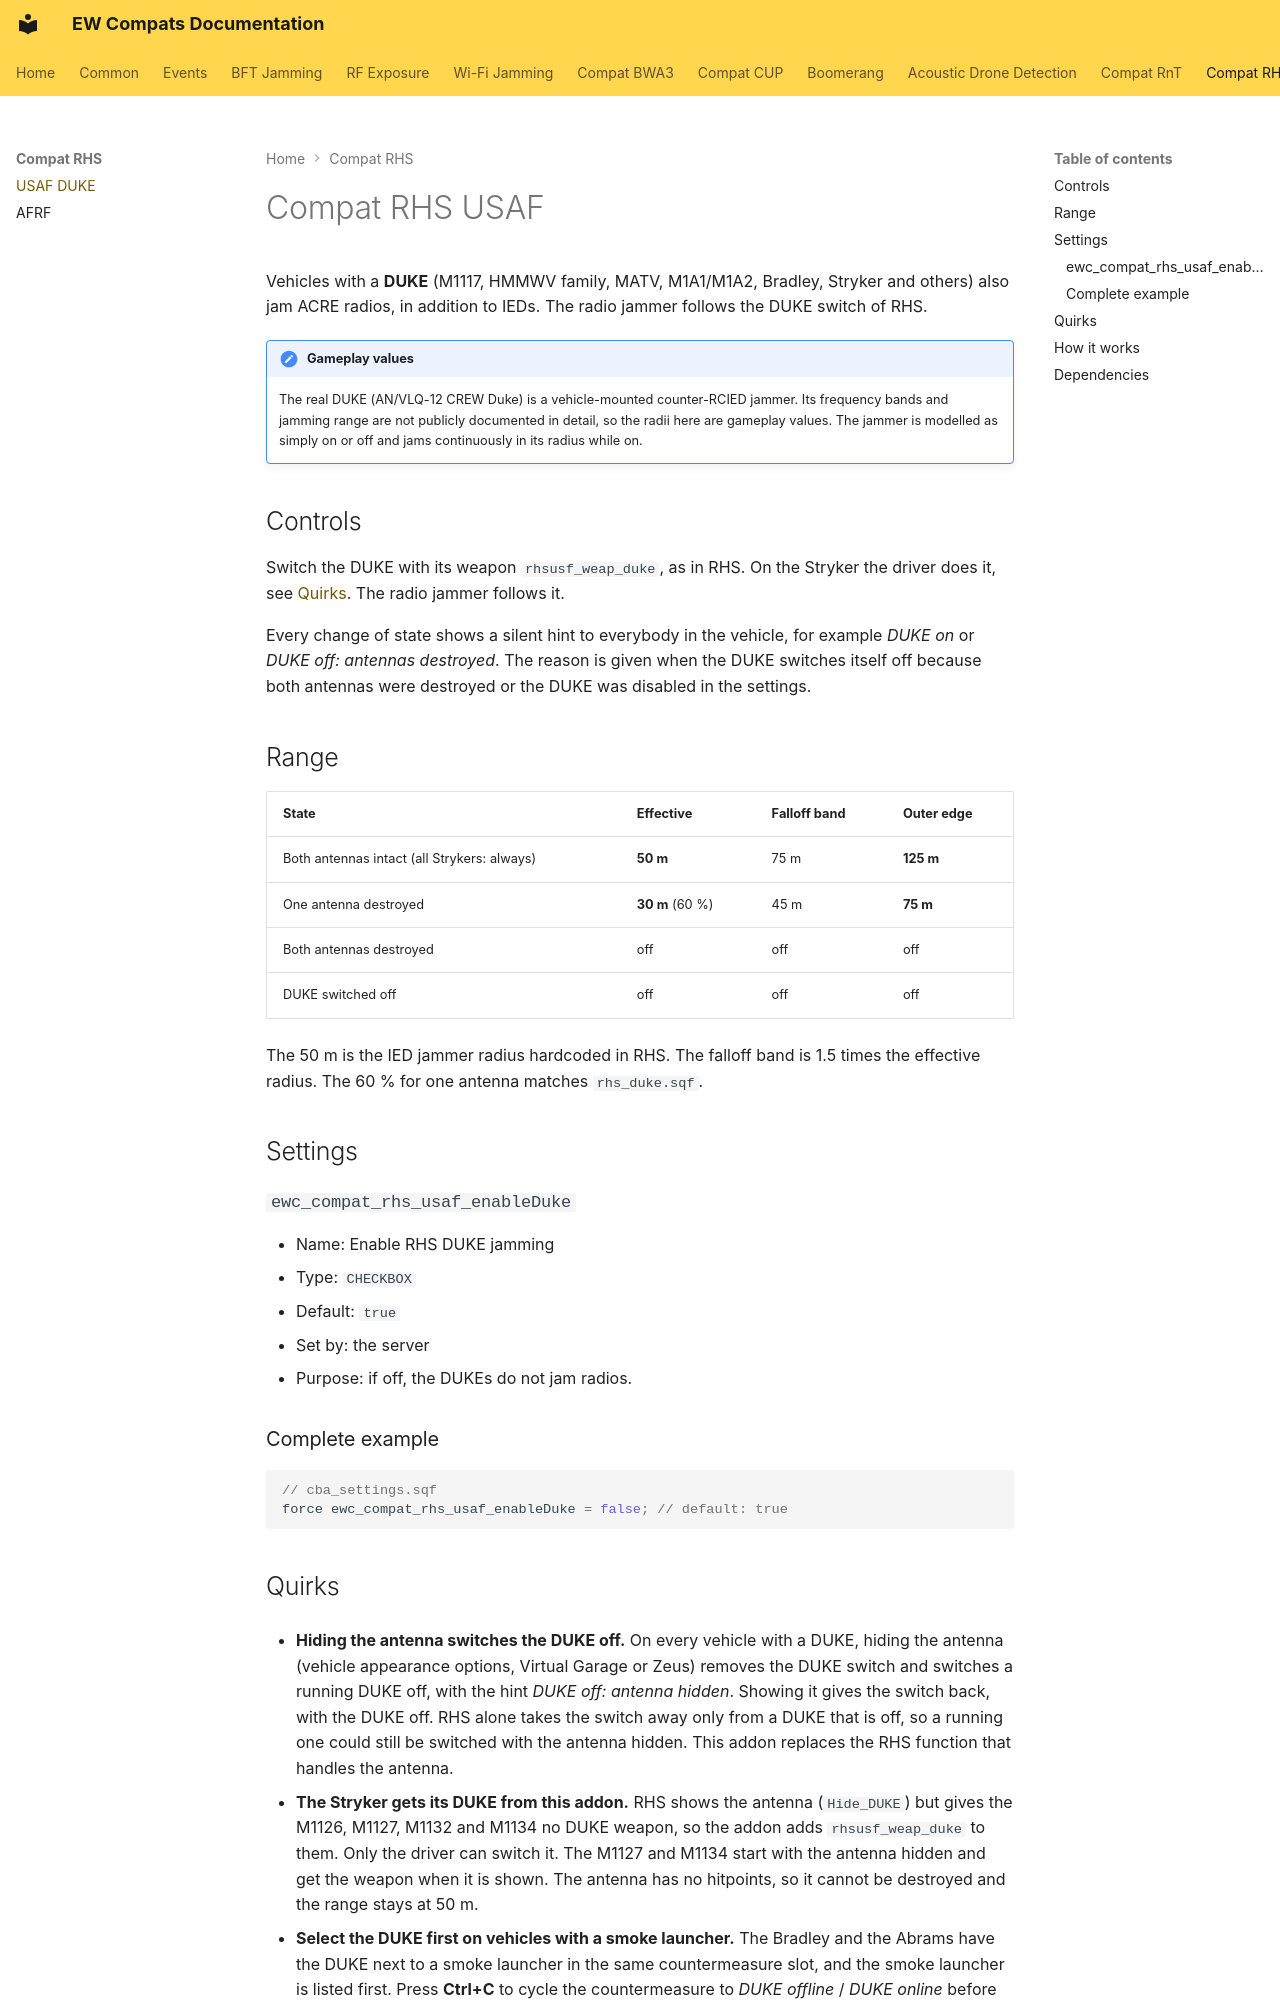

repository: Andx667/EW-Compats · page: compat-rhs-usaf/index.html · generator: mkdocs

# Compat RHS USAF

Vehicles with a **DUKE** (M1117, HMMWV family, MATV, M1A1/M1A2, Bradley, Stryker and others) also jam ACRE radios, in addition to IEDs. The radio jammer follows the DUKE switch of RHS.

!!! note "Gameplay values"
    The real DUKE (AN/VLQ-12 CREW Duke) is a vehicle-mounted counter-RCIED jammer. Its frequency bands and jamming range are not publicly documented in detail, so the radii here are gameplay values. The jammer is modelled as simply on or off and jams continuously in its radius while on.

## Controls

Switch the DUKE with its weapon `rhsusf_weap_duke`, as in RHS. On the Stryker the driver does it, see [Quirks](#quirks). The radio jammer follows it.

Every change of state shows a silent hint to everybody in the vehicle, for example *DUKE on* or *DUKE off: antennas destroyed*. The reason is given when the DUKE switches itself off because both antennas were destroyed or the DUKE was disabled in the settings.

## Range

| State | Effective | Falloff band | Outer edge |
|---|---|---|---|
| Both antennas intact (all Strykers: always) | **50 m** | 75 m | **125 m** |
| One antenna destroyed | **30 m** (60 %) | 45 m | **75 m** |
| Both antennas destroyed | off | off | off |
| DUKE switched off | off | off | off |

The 50 m is the IED jammer radius hardcoded in RHS. The falloff band is 1.5 times the effective radius. The 60 % for one antenna matches `rhs_duke.sqf`.

## Settings

### `ewc_compat_rhs_usaf_enableDuke`

- Name: Enable RHS DUKE jamming
- Type: `CHECKBOX`
- Default: `true`
- Set by: the server
- Purpose: if off, the DUKEs do not jam radios.

### Complete example

``` cpp
// cba_settings.sqf
force ewc_compat_rhs_usaf_enableDuke = false; // default: true
```
